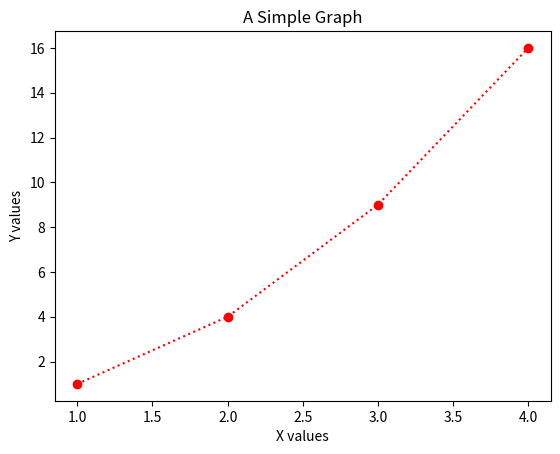

Recreate this plot in Python.
import matplotlib.pyplot as plt

# Data for the graph
x = [1, 2, 3, 4]
y = [1, 4, 9, 16]

# Create the plot
plt.plot(x, y, color='red', linestyle='dotted', marker='o')

# Add axis labels and a title
plt.xlabel('X values')
plt.ylabel('Y values')
plt.title('A Simple Graph')

# Show the plot
plt.show()
